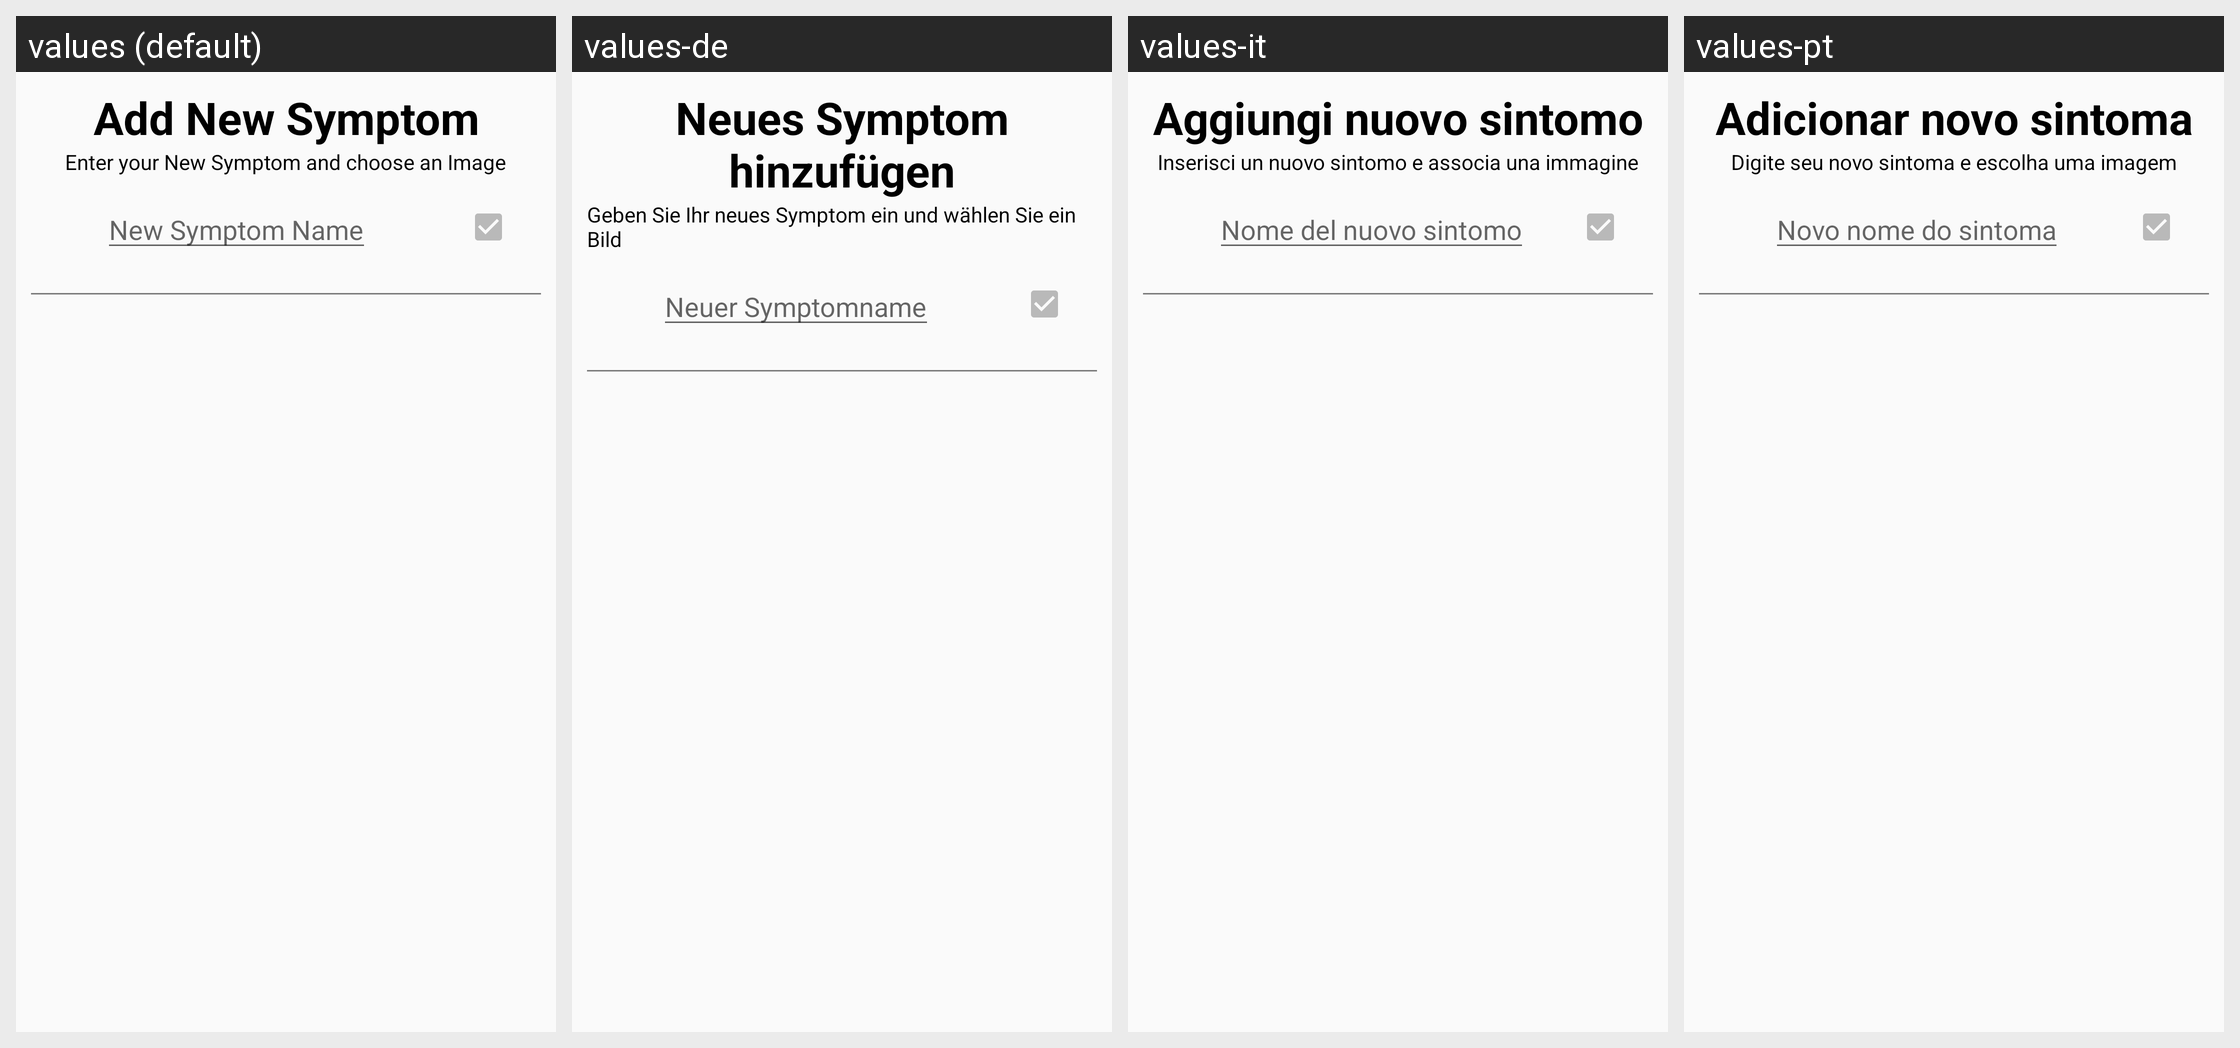

For this localized Android screen grid, give each drawn string resource with its value in every locale shown.
Android screen res/layout/activity_new_symptom.xml rendered under 4 locales, left to right: values (default), values-de, values-it, values-pt. Device: Nexus 5 (rendered at 1080×1920; each locale shown at half size, 540×960, under a caption strip naming it); theme AppThemeSetting.
Other locales in the repository, not shown: values-es, values-fr, values-ru.
Strings drawn on this screen, with the default value and each locale's value (text and hints the layout hard-codes, and strings that could not be matched under every locale, appear in the picture but are not listed):

symptoms_add_new
  values: Add New Symptom
  values-de: Neues Symptom hinzufügen
  values-it: Aggiungi nuovo sintomo
  values-pt: Adicionar novo sintoma

symptoms_custom_new_symptom
  values: Enter your New Symptom and choose an Image
  values-de: Geben Sie Ihr neues Symptom ein und wählen Sie ein Bild
  values-it: Inserisci un nuovo sintomo e associa una immagine
  values-pt: Digite seu novo sintoma e escolha uma imagem

symptoms_add_new_enter
  values: New Symptom Name
  values-de: Neuer Symptomname
  values-it: Nome del nuovo sintomo
  values-pt: Novo nome do sintoma
